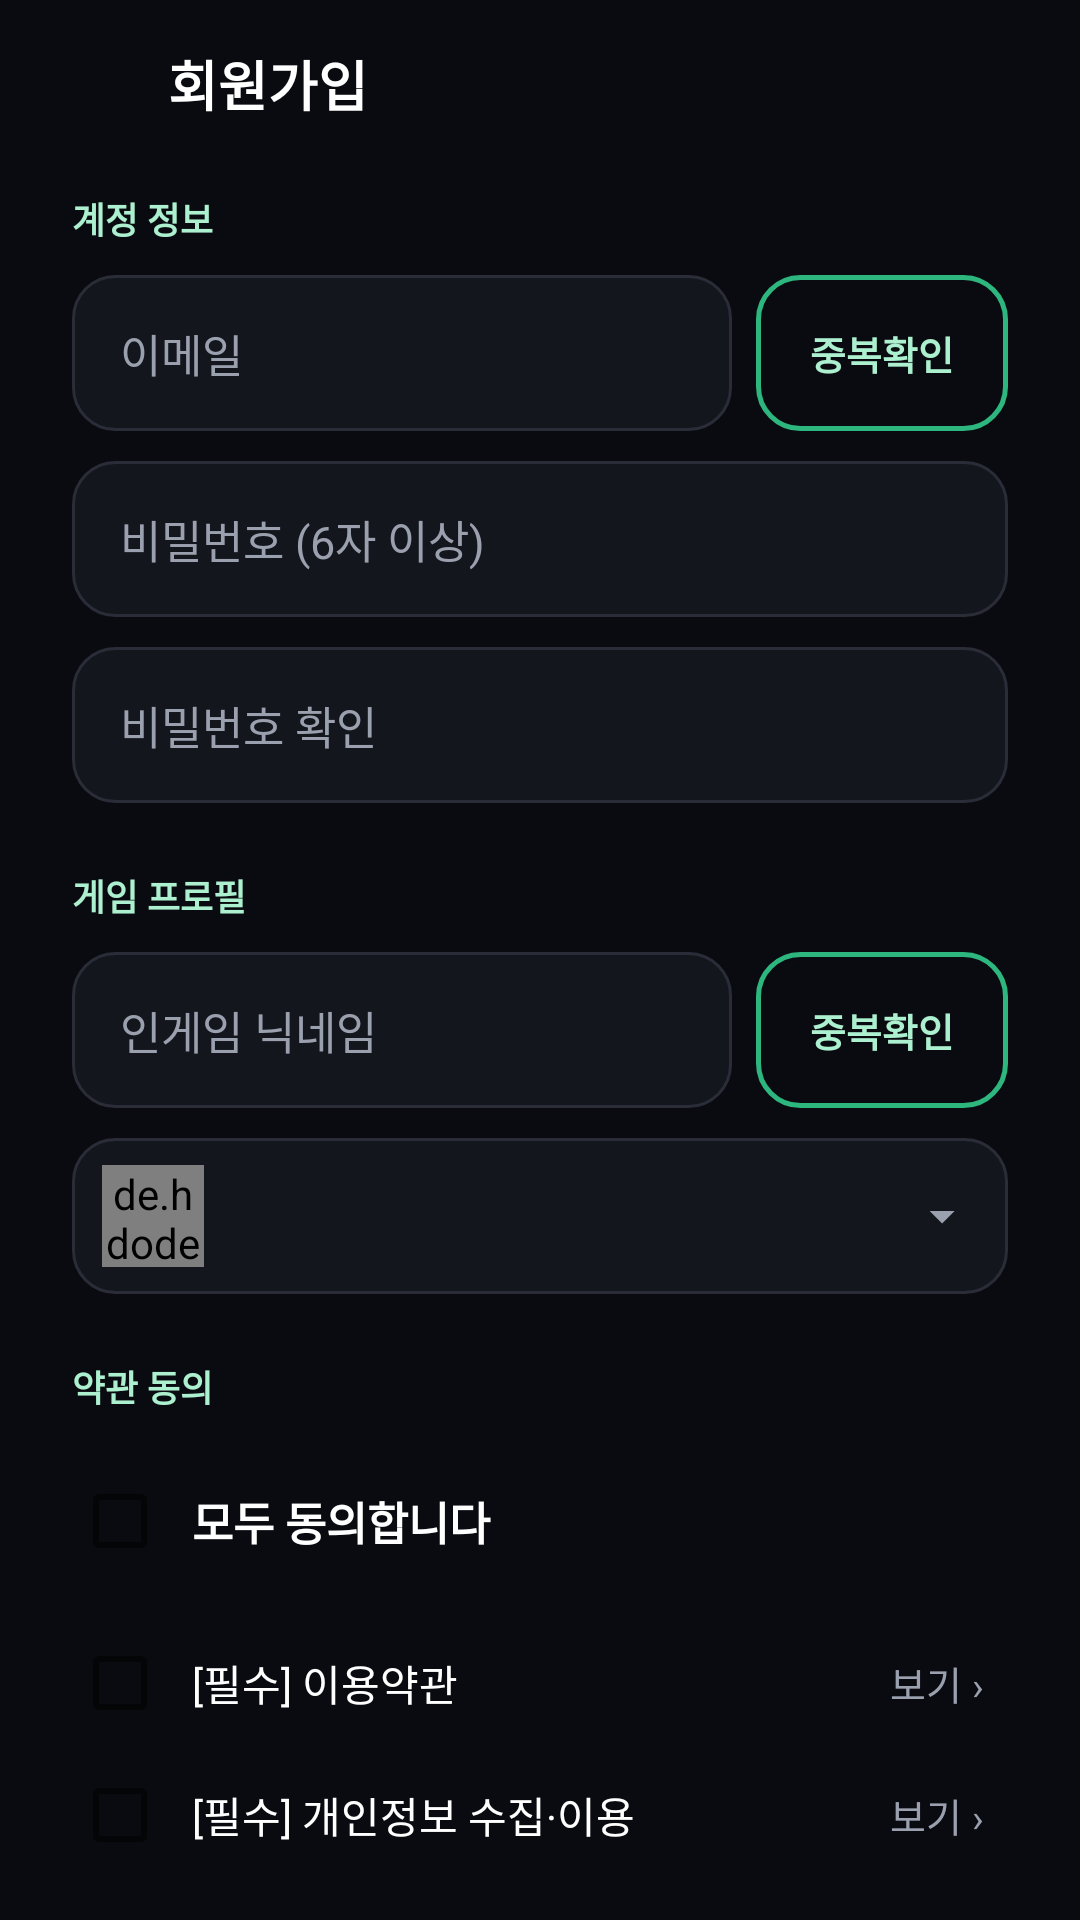

Reconstruct the res/layout file that produces this screen, plus the resources it refers to.
<!-- AndroidManifest.xml: application theme Theme.EternalReturnInfo -->
<!-- res/layout/signup_information_activity.xml -->
<?xml version="1.0" encoding="utf-8"?>
<androidx.constraintlayout.widget.ConstraintLayout xmlns:android="http://schemas.android.com/apk/res/android"
    xmlns:app="http://schemas.android.com/apk/res-auto"
    xmlns:tools="http://schemas.android.com/tools"
    android:layout_width="match_parent"
    android:layout_height="match_parent"
    android:background="@color/background_color"
    tools:context=".presentation.activity.login.SignUpActivity">

    <LinearLayout
        android:id="@+id/signup_top_bar"
        android:layout_width="0dp"
        android:layout_height="56dp"
        android:gravity="center_vertical"
        android:orientation="horizontal"
        android:paddingStart="8dp"
        android:paddingEnd="8dp"
        app:layout_constraintEnd_toEndOf="parent"
        app:layout_constraintStart_toStartOf="parent"
        app:layout_constraintTop_toTopOf="parent">

        <ImageView
            android:id="@+id/signup_back_btn"
            android:layout_width="44dp"
            android:layout_height="44dp"
            android:contentDescription="뒤로"
            android:padding="10dp"
            android:src="@drawable/ic_back" />

        <TextView
            android:layout_width="wrap_content"
            android:layout_height="wrap_content"
            android:layout_marginStart="4dp"
            android:text="@string/signup_title"
            android:textColor="@color/white"
            android:textSize="18sp"
            android:textStyle="bold" />
    </LinearLayout>

    <androidx.core.widget.NestedScrollView
        android:layout_width="match_parent"
        android:layout_height="0dp"
        android:fillViewport="true"
        app:layout_constraintBottom_toBottomOf="parent"
        app:layout_constraintEnd_toEndOf="parent"
        app:layout_constraintStart_toStartOf="parent"
        app:layout_constraintTop_toBottomOf="@+id/signup_top_bar">

        <LinearLayout
            android:layout_width="match_parent"
            android:layout_height="wrap_content"
            android:orientation="vertical"
            android:paddingStart="24dp"
            android:paddingEnd="24dp"
            android:paddingBottom="32dp">

            <TextView
                android:layout_width="wrap_content"
                android:layout_height="wrap_content"
                android:layout_marginTop="8dp"
                android:text="@string/signup_section_account"
                android:textColor="@color/brand_mint"
                android:textSize="12sp"
                android:textStyle="bold" />
            <LinearLayout
                android:layout_width="match_parent"
                android:layout_height="wrap_content"
                android:layout_marginTop="10dp"
                android:orientation="horizontal">

                <EditText
                    android:id="@+id/signup_ID_et"
                    android:layout_width="0dp"
                    android:layout_height="52dp"
                    android:layout_weight="1"
                    android:background="@drawable/shape_input_field"
                    android:hint="@string/signup_hint_email"
                    android:inputType="textEmailAddress"
                    android:maxLines="1"
                    android:paddingStart="16dp"
                    android:paddingEnd="16dp"
                    android:textColor="@color/white"
                    android:textColorHint="@color/text_secondary"
                    android:textSize="15sp" />

                <Button
                    android:id="@+id/signup_btn_ID_check"
                    android:layout_width="84dp"
                    android:layout_height="52dp"
                    android:layout_marginStart="8dp"
                    android:background="@drawable/shape_btn_small_outline"
                    android:stateListAnimator="@null"
                    android:text="@string/signup_check_btn"
                    android:textAllCaps="false"
                    android:textColor="@color/brand_mint"
                    android:textSize="13sp"
                    android:textStyle="bold" />
            </LinearLayout>
            <TextView
                android:id="@+id/signup_tv_IDcheck_message"
                android:layout_width="wrap_content"
                android:layout_height="wrap_content"
                android:layout_marginStart="4dp"
                android:layout_marginTop="6dp"
                android:textSize="12sp"
                android:visibility="gone" />
            <EditText
                android:id="@+id/signup_PW_et"
                android:layout_width="match_parent"
                android:layout_height="52dp"
                android:layout_marginTop="10dp"
                android:background="@drawable/shape_input_field"
                android:hint="@string/signup_hint_pw"
                android:inputType="textPassword"
                android:maxLines="1"
                android:paddingStart="16dp"
                android:paddingEnd="16dp"
                android:textColor="@color/white"
                android:textColorHint="@color/text_secondary"
                android:textSize="15sp" />
            <EditText
                android:id="@+id/signup_PWCheck_et"
                android:layout_width="match_parent"
                android:layout_height="52dp"
                android:layout_marginTop="10dp"
                android:background="@drawable/shape_input_field"
                android:hint="@string/signup_hint_pw2"
                android:inputType="textPassword"
                android:maxLines="1"
                android:paddingStart="16dp"
                android:paddingEnd="16dp"
                android:textColor="@color/white"
                android:textColorHint="@color/text_secondary"
                android:textSize="15sp" />
            <TextView
                android:layout_width="wrap_content"
                android:layout_height="wrap_content"
                android:layout_marginTop="22dp"
                android:text="@string/signup_section_profile"
                android:textColor="@color/brand_mint"
                android:textSize="12sp"
                android:textStyle="bold" />
            <LinearLayout
                android:layout_width="match_parent"
                android:layout_height="wrap_content"
                android:layout_marginTop="10dp"
                android:orientation="horizontal">

                <EditText
                    android:id="@+id/signup_NickName_et"
                    android:layout_width="0dp"
                    android:layout_height="52dp"
                    android:layout_weight="1"
                    android:background="@drawable/shape_input_field"
                    android:hint="@string/signup_hint_nick"
                    android:inputType="text"
                    android:maxLines="1"
                    android:paddingStart="16dp"
                    android:paddingEnd="16dp"
                    android:textColor="@color/white"
                    android:textColorHint="@color/text_secondary"
                    android:textSize="15sp" />

                <Button
                    android:id="@+id/signup_btn_nickname_check"
                    android:layout_width="84dp"
                    android:layout_height="52dp"
                    android:layout_marginStart="8dp"
                    android:background="@drawable/shape_btn_small_outline"
                    android:stateListAnimator="@null"
                    android:text="@string/signup_check_btn"
                    android:textAllCaps="false"
                    android:textColor="@color/brand_mint"
                    android:textSize="13sp"
                    android:textStyle="bold" />
            </LinearLayout>
            <TextView
                android:id="@+id/signup_tv_check_message"
                android:layout_width="wrap_content"
                android:layout_height="wrap_content"
                android:layout_marginStart="4dp"
                android:layout_marginTop="6dp"
                android:textSize="12sp"
                android:visibility="gone" />

            <LinearLayout
                android:id="@+id/signup_character_btn"
                android:layout_width="match_parent"
                android:layout_height="52dp"
                android:layout_marginTop="10dp"
                android:background="@drawable/shape_input_field"
                android:clickable="true"
                android:focusable="true"
                android:gravity="center_vertical"
                android:orientation="horizontal"
                android:paddingStart="10dp"
                android:paddingEnd="12dp">

                <de.hdodenhof.circleimageview.CircleImageView
                    android:id="@+id/signup_character_thumb"
                    android:layout_width="34dp"
                    android:layout_height="34dp"
                    android:layout_marginEnd="12dp"
                    android:scaleType="centerCrop"
                    app:civ_circle_background_color="@color/surface_stroke" />

                <TextView
                    android:id="@+id/signup_character_name"
                    android:layout_width="0dp"
                    android:layout_height="wrap_content"
                    android:layout_weight="1"
                    android:textColor="@color/white"
                    android:textSize="15sp" />

                <ImageView
                    android:layout_width="20dp"
                    android:layout_height="20dp"
                    android:src="@drawable/ic_dropdown_arrow"
                    android:importantForAccessibility="no" />
            </LinearLayout>

            <TextView
                android:layout_width="wrap_content"
                android:layout_height="wrap_content"
                android:layout_marginTop="22dp"
                android:text="@string/signup_section_terms"
                android:textColor="@color/brand_mint"
                android:textSize="12sp"
                android:textStyle="bold" />

            <include
                android:id="@+id/signup_consent"
                layout="@layout/consent_checks"
                android:layout_width="match_parent"
                android:layout_height="wrap_content"
                android:layout_marginTop="10dp" />

            <Button
                android:id="@+id/signup_signup_btn"
                android:layout_width="match_parent"
                android:layout_height="54dp"
                android:layout_marginTop="20dp"
                android:background="@drawable/shape_btn_primary"
                android:stateListAnimator="@null"
                android:text="@string/signup_submit"
                android:textAllCaps="false"
                android:textColor="@color/black"
                android:textSize="16sp"
                android:textStyle="bold" />
        </LinearLayout>
    </androidx.core.widget.NestedScrollView>
</androidx.constraintlayout.widget.ConstraintLayout>
<!-- res/layout/consent_checks.xml (included above) -->
<?xml version="1.0" encoding="utf-8"?>
<LinearLayout xmlns:android="http://schemas.android.com/apk/res/android"
    android:layout_width="match_parent"
    android:layout_height="wrap_content"
    android:orientation="vertical">

    <CheckBox
        android:id="@+id/consent_all"
        android:layout_width="match_parent"
        android:layout_height="wrap_content"
        android:background="@drawable/shape_surface_card"
        android:buttonTint="@color/checkbox_tint"
        android:minHeight="52dp"
        android:paddingStart="8dp"
        android:paddingEnd="12dp"
        android:text="@string/consent_all"
        android:textColor="@color/white"
        android:textSize="15sp"
        android:textStyle="bold" />

    <LinearLayout
        android:layout_width="match_parent"
        android:layout_height="wrap_content"
        android:layout_marginTop="6dp"
        android:gravity="center_vertical"
        android:orientation="horizontal">

        <CheckBox
            android:id="@+id/consent_terms"
            android:layout_width="0dp"
            android:layout_height="wrap_content"
            android:layout_weight="1"
            android:buttonTint="@color/checkbox_tint"
            android:minHeight="44dp"
            android:paddingStart="8dp"
            android:text="@string/consent_terms"
            android:textColor="@color/white"
            android:textSize="14sp" />

        <TextView
            android:id="@+id/consent_terms_view"
            android:layout_width="wrap_content"
            android:layout_height="44dp"
            android:gravity="center"
            android:paddingStart="8dp"
            android:paddingEnd="8dp"
            android:text="@string/consent_view"
            android:textColor="@color/text_secondary"
            android:textSize="13sp" />
    </LinearLayout>

    <LinearLayout
        android:layout_width="match_parent"
        android:layout_height="wrap_content"
        android:gravity="center_vertical"
        android:orientation="horizontal">

        <CheckBox
            android:id="@+id/consent_privacy"
            android:layout_width="0dp"
            android:layout_height="wrap_content"
            android:layout_weight="1"
            android:buttonTint="@color/checkbox_tint"
            android:minHeight="44dp"
            android:paddingStart="8dp"
            android:text="@string/consent_privacy"
            android:textColor="@color/white"
            android:textSize="14sp" />

        <TextView
            android:id="@+id/consent_privacy_view"
            android:layout_width="wrap_content"
            android:layout_height="44dp"
            android:gravity="center"
            android:paddingStart="8dp"
            android:paddingEnd="8dp"
            android:text="@string/consent_view"
            android:textColor="@color/text_secondary"
            android:textSize="13sp" />
    </LinearLayout>

    <CheckBox
        android:id="@+id/consent_age"
        android:layout_width="match_parent"
        android:layout_height="wrap_content"
        android:buttonTint="@color/checkbox_tint"
        android:minHeight="44dp"
        android:paddingStart="8dp"
        android:text="@string/consent_age"
        android:textColor="@color/white"
        android:textSize="14sp" />

    <TextView
        android:layout_width="match_parent"
        android:layout_height="wrap_content"
        android:layout_marginTop="8dp"
        android:lineSpacingExtra="2dp"
        android:text="@string/consent_summary"
        android:textColor="@color/text_secondary"
        android:textSize="12sp" />
</LinearLayout>
<!-- resources referenced by this layout -->
<resources>
  <color name="background_color">#0A0B10</color>
  <color name="black">#FF000000</color>
  <color name="brand_mint">#ACF0D0</color>
  <color name="surface_stroke">#2A2D38</color>
  <color name="text_secondary">#9AA0AE</color>
  <color name="white">#FFFFFFFF</color>
  <!-- drawable ic_dropdown_arrow (drawable) -->
  <vector xmlns:android="http://schemas.android.com/apk/res/android"
      android:width="20dp" android:height="20dp" android:viewportWidth="24" android:viewportHeight="24">
      <path android:fillColor="@color/text_secondary" android:pathData="M7,10l5,5 5,-5z" />
  </vector>
  <!-- drawable shape_btn_primary (drawable) -->
  <?xml version="1.0" encoding="utf-8"?>
  <selector xmlns:android="http://schemas.android.com/apk/res/android">
      <item android:state_pressed="true">
          <shape android:shape="rectangle">
              <solid android:color="@color/brand_green_dark" />
              <corners android:radius="14dp" />
          </shape>
      </item>
      <item>
          <shape android:shape="rectangle">
              <solid android:color="@color/brand_green" />
              <corners android:radius="14dp" />
          </shape>
      </item>
  </selector>
  <!-- drawable shape_input_field (drawable) -->
  <?xml version="1.0" encoding="utf-8"?>
  <selector xmlns:android="http://schemas.android.com/apk/res/android">
      <item android:state_focused="true">
          <shape android:shape="rectangle">
              <solid android:color="@color/surface" />
              <corners android:radius="14dp" />
              <stroke android:width="1.5dp" android:color="@color/brand_green" />
          </shape>
      </item>
      <item>
          <shape android:shape="rectangle">
              <solid android:color="@color/surface" />
              <corners android:radius="14dp" />
              <stroke android:width="1dp" android:color="@color/surface_stroke" />
          </shape>
      </item>
  </selector>
  <string name="consent_age">[필수] 만 14세 이상입니다</string>
  <string name="consent_all">모두 동의합니다</string>
  <string name="consent_privacy">[필수] 개인정보 수집·이용</string>
  <string name="consent_summary">수집: 이메일, 닉네임, 선호 실험체, 직접 입력한 글·댓글·채팅·차단·신고\n목적: 회원 인증, 듀오 찾기·게시판·채팅 제공\n보유: 탈퇴 시 삭제 (신고된 글·댓글과 신고 내역은 3개월 보관)\n처리 위탁: Google Firebase (미국, 대한민국)\n금지 게시물은 삭제되고 반복하면 이용이 제한돼요.</string>
  <string name="consent_terms">[필수] 이용약관</string>
  <string name="consent_view">보기 ›</string>
  <string name="signup_check_btn">중복확인</string>
  <string name="signup_hint_email">이메일</string>
  <string name="signup_hint_nick">인게임 닉네임</string>
  <string name="signup_hint_pw">비밀번호 (6자 이상)</string>
  <string name="signup_hint_pw2">비밀번호 확인</string>
  <string name="signup_section_account">계정 정보</string>
  <string name="signup_section_profile">게임 프로필</string>
  <string name="signup_section_terms">약관 동의</string>
  <string name="signup_submit">가입하기</string>
  <string name="signup_title">회원가입</string>
  <style name="Theme.EternalReturnInfo" parent="Base.Theme.EternalReturnInfo" />
  <color name="brand_green_dark">#1F8F61</color>
  <color name="brand_green">#2DB67E</color>
  <color name="surface">#14161D</color>
  <style name="Base.Theme.EternalReturnInfo" parent="Theme.AppCompat.DayNight.NoActionBar">
          
  
          
          <item name="windowActionBar">false</item>
          <item name="windowNoTitle">true</item>
          
          <item name="android:windowBackground">@color/black</item>
          
          <item name="android:windowLightStatusBar">false</item>
      </style>
</resources>
